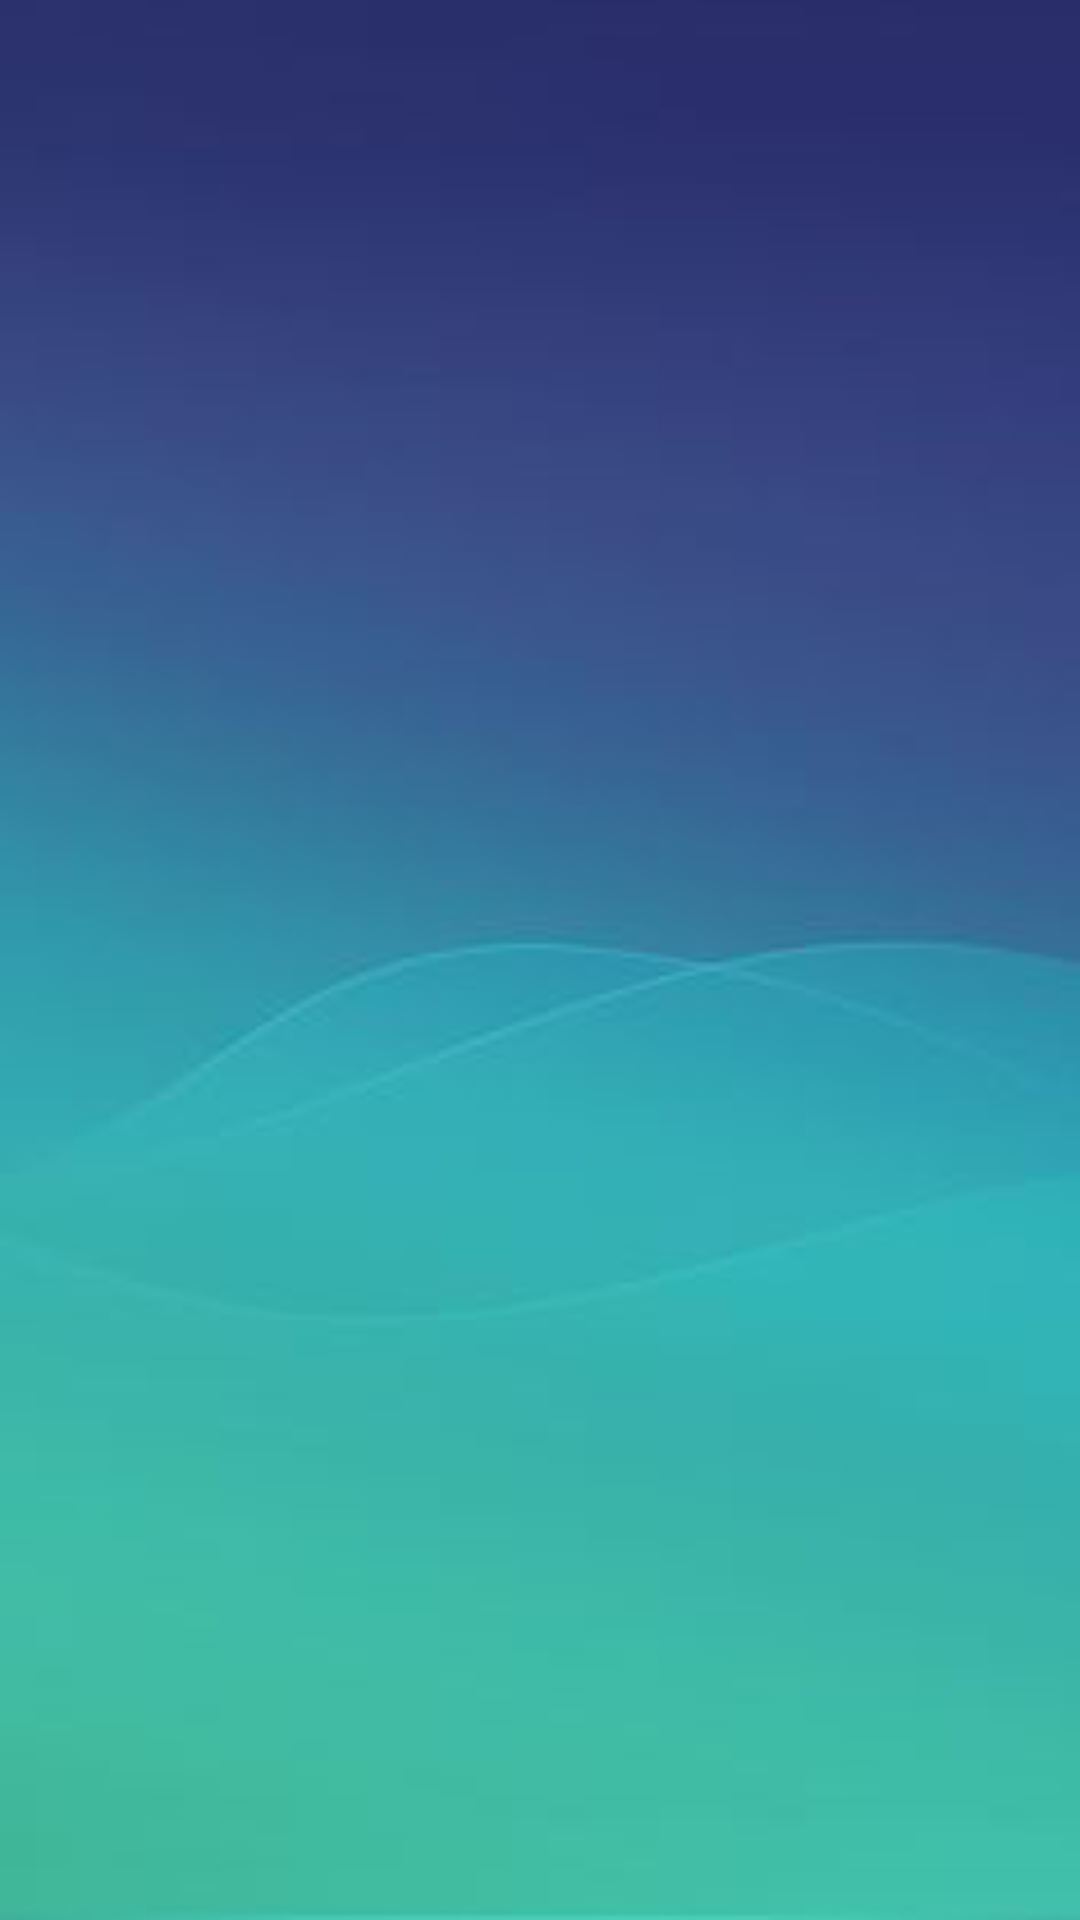

Here is an Android app screen rendered from its layout file. Give the layout XML and the strings, colors and styles it references.
<!-- AndroidManifest.xml: application theme AppTheme -->
<!-- res/layout/splash_screen.xml -->
<?xml version="1.0" encoding="utf-8"?>
<android.support.constraint.ConstraintLayout xmlns:android="http://schemas.android.com/apk/res/android"
    xmlns:app="http://schemas.android.com/apk/res-auto"
    xmlns:tools="http://schemas.android.com/tools"
    android:layout_width="match_parent"
    android:layout_height="match_parent"
    android:background="@drawable/splash_background">

    <ImageView
        android:id="@+id/splash"
        android:layout_width="179dp"
        android:layout_height="178dp"
        android:layout_marginBottom="8dp"
        android:layout_marginEnd="8dp"
        android:layout_marginLeft="8dp"
        android:layout_marginRight="8dp"
        android:layout_marginStart="8dp"
        android:layout_marginTop="8dp"
        android:visibility="visible"
        app:layout_constraintBottom_toBottomOf="parent"
        app:layout_constraintEnd_toEndOf="parent"
        app:layout_constraintStart_toStartOf="parent"
        app:layout_constraintTop_toTopOf="parent"
        app:srcCompat="@drawable/icon" />

</android.support.constraint.ConstraintLayout>
<!-- resources referenced by this layout -->
<resources>
  <!-- drawable splash_background: png bitmap (drawable, 19682 bytes) -->
  <style name="AppTheme" parent="Theme.AppCompat.Light.NoActionBar">
          
          <item name="colorPrimary">@color/colorPrimary</item>
          <item name="colorPrimaryDark">@color/colorPrimaryDark</item>
          <item name="colorAccent">@color/colorAccent</item>
  
      </style>
  <color name="colorPrimary">#3F51B5</color>
  <color name="colorPrimaryDark">#303F9F</color>
  <color name="colorAccent">#FF4081</color>
</resources>
